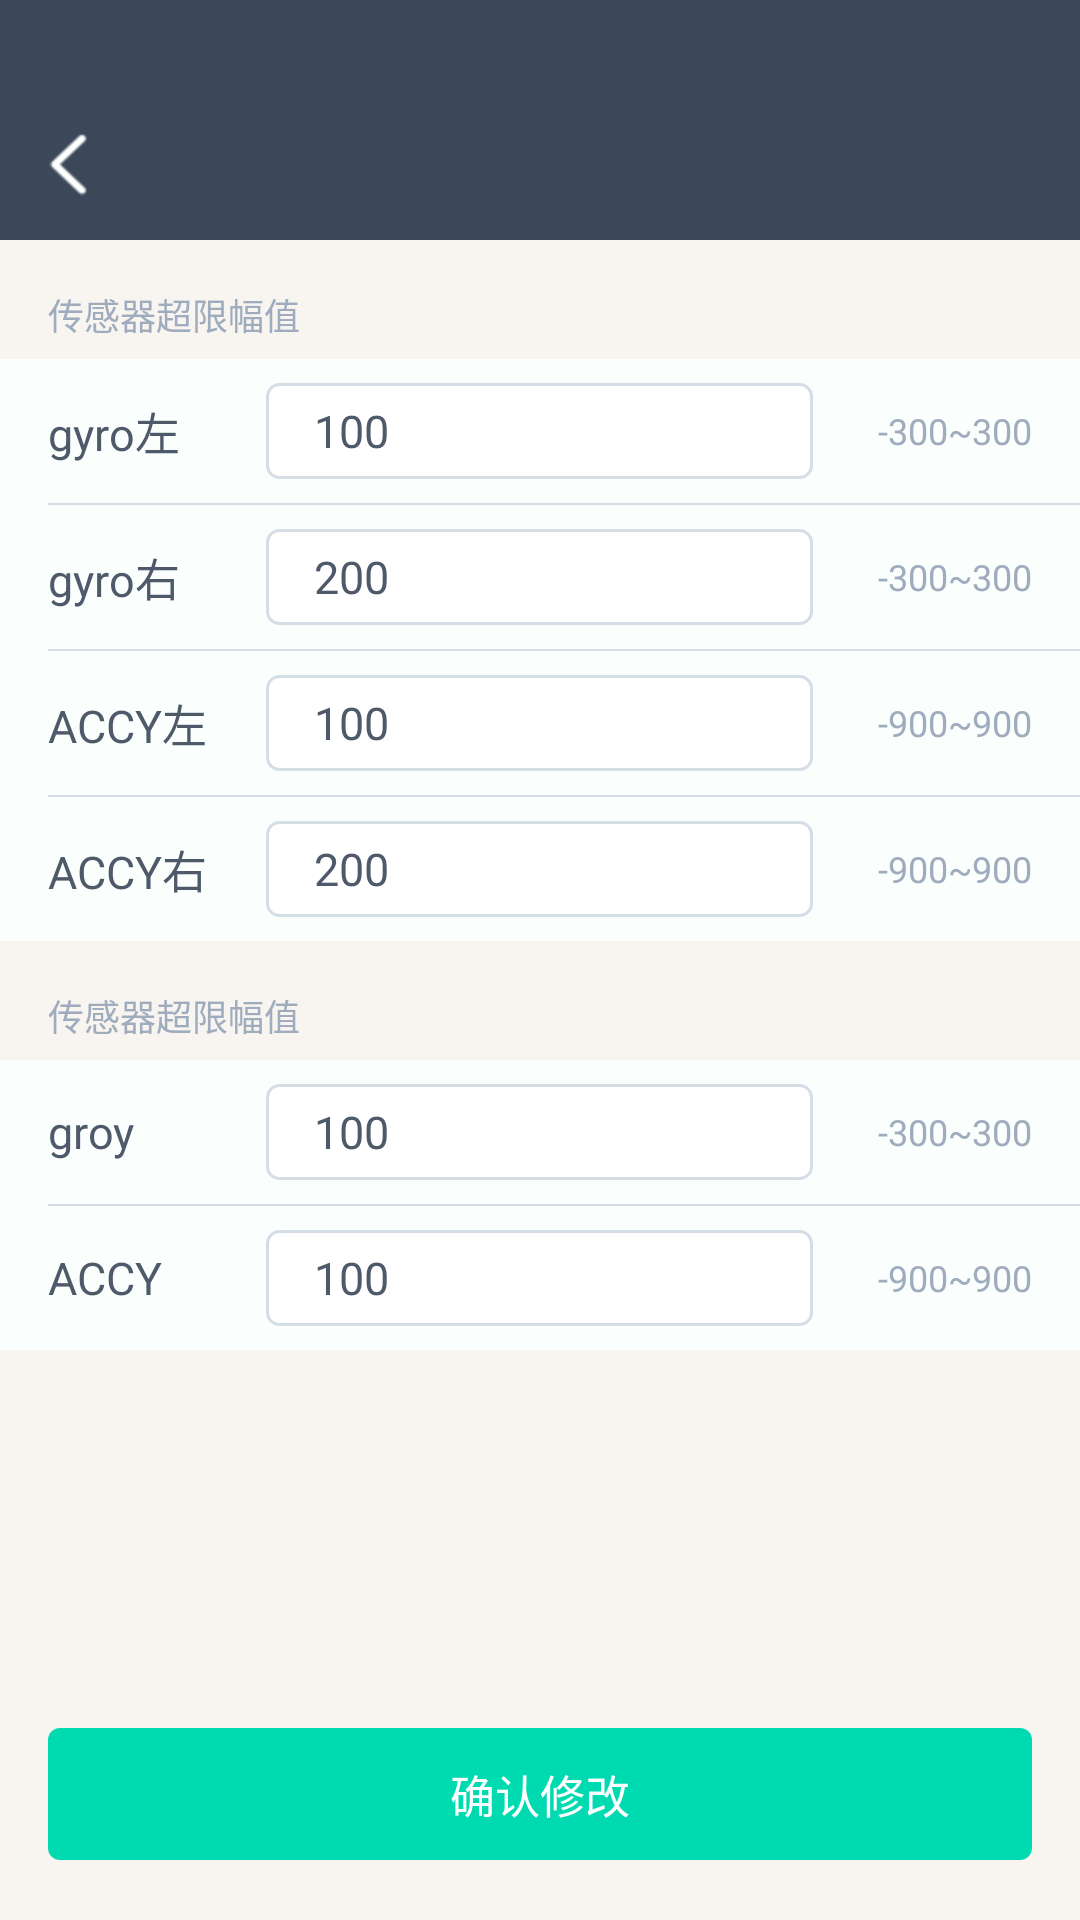

Write the Android layout XML for this screen, with the resource values it uses.
<!-- AndroidManifest.xml: application theme AppTheme -->
<!-- res/layout/activity_developer_mode_setting.xml -->
<?xml version="1.0" encoding="utf-8"?>
<LinearLayout xmlns:android="http://schemas.android.com/apk/res/android"
    android:layout_width="match_parent"
    android:layout_height="match_parent"
    android:background="@color/base_color"
    android:orientation="vertical">

    <include layout="@layout/header_bar" />

    <ScrollView
        android:layout_width="match_parent"
        android:layout_height="match_parent"
        android:layout_weight="1"
        android:scrollbars="none">

        <LinearLayout
            android:layout_width="match_parent"
            android:layout_height="match_parent"
            android:orientation="vertical">

            <TextView
                style="@style/developer_text_title_style"
                android:text="@string/sensor_over_limit_text" />

            <LinearLayout style="@style/developer_linear_style">

                <LinearLayout style="@style/developer_linear_child_style">

                    <TextView
                        style="@style/developer_attr_name_style"
                        android:text="@string/gy_ro_left_text" />

                    <EditText
                        android:id="@+id/et_gyro_left"
                        style="@style/developer_input_style"
                        android:digits="1234567890-"
                        android:inputType="number"
                        android:text="100" />

                    <TextView
                        android:id="@+id/tv_gyro_left_scope"
                        style="@style/developer_attr_value_scope"
                        android:text="-300~300" />

                </LinearLayout>

                <View style="@style/developer_middle_line_style" />
            </LinearLayout>

            <LinearLayout style="@style/developer_linear_style">

                <LinearLayout style="@style/developer_linear_child_style">

                    <TextView
                        style="@style/developer_attr_name_style"
                        android:text="@string/gy_ro_right_text" />

                    <EditText
                        android:id="@+id/et_gyro_right"
                        style="@style/developer_input_style"
                        android:digits="1234567890-"
                        android:inputType="number"
                        android:text="200"/>

                    <TextView
                        android:id="@+id/tv_gyro_right_scope"
                        style="@style/developer_attr_value_scope"
                        android:text="-300~300" />

                </LinearLayout>

                <View style="@style/developer_middle_line_style" />
            </LinearLayout>

            <LinearLayout style="@style/developer_linear_style">

                <LinearLayout style="@style/developer_linear_child_style">

                    <TextView
                        style="@style/developer_attr_name_style"
                        android:text="@string/accy_left_text" />

                    <EditText
                        android:id="@+id/et_accy_left"
                        style="@style/developer_input_style"
                        android:digits="1234567890-"
                        android:inputType="number"
                        android:text="100" />

                    <TextView
                        android:id="@+id/tv_accy_left_scope"
                        style="@style/developer_attr_value_scope"
                        android:text="-900~900" />

                </LinearLayout>

                <View style="@style/developer_middle_line_style" />
            </LinearLayout>

            <LinearLayout style="@style/developer_linear_style">

                <LinearLayout style="@style/developer_linear_child_style">

                    <TextView
                        style="@style/developer_attr_name_style"
                        android:text="@string/accy_right_text" />

                    <EditText
                        android:id="@+id/et_accy_right"
                        style="@style/developer_input_style"
                        android:digits="1234567890-"
                        android:inputType="number"
                        android:text="200" />

                    <TextView
                        android:id="@+id/tv_accy_right_scope"
                        style="@style/developer_attr_value_scope"
                        android:text="-900~900" />

                </LinearLayout>

            </LinearLayout>


            <TextView
                style="@style/developer_text_title_style"
                android:text="@string/sensor_over_limit_text" />

            <LinearLayout style="@style/developer_linear_style">

                <LinearLayout style="@style/developer_linear_child_style">

                    <TextView
                        style="@style/developer_attr_name_style"
                        android:text="groy" />

                    <EditText
                        android:id="@+id/et_gyro"
                        style="@style/developer_input_style"
                        android:digits="1234567890-"
                        android:inputType="number"
                        android:text="100" />

                    <TextView
                        android:id="@+id/tv_gyro_scope"
                        style="@style/developer_attr_value_scope"
                        android:text="-300~300" />

                </LinearLayout>

                <View style="@style/developer_middle_line_style" />
            </LinearLayout>

            <LinearLayout style="@style/developer_linear_style">

                <LinearLayout style="@style/developer_linear_child_style">

                    <TextView
                        style="@style/developer_attr_name_style"
                        android:text="ACCY" />

                    <EditText
                        android:id="@+id/et_accy"
                        style="@style/developer_input_style"
                        android:digits="1234567890-"
                        android:inputType="number"
                        android:text="100" />

                    <TextView
                        android:id="@+id/et_accy_scope"
                        style="@style/developer_attr_value_scope"
                        android:text="-900~900" />

                </LinearLayout>

            </LinearLayout>













        </LinearLayout>
    </ScrollView>

    <Button
        android:id="@+id/btn_confirm_change"
        style="?android:attr/borderlessButtonStyle"
        android:layout_width="match_parent"
        android:layout_height="44dp"
        android:layout_marginBottom="20dp"
        android:layout_marginLeft="16dp"
        android:layout_marginRight="16dp"
        android:layout_marginTop="30dp"
        android:background="@drawable/btn_green_rectangle_normal"
        android:text="@string/confirm_change_text"
        android:textAllCaps="false"
        android:textColor="@color/white_color"
        android:textSize="15sp" />


</LinearLayout>
<!-- res/layout/header_bar.xml (included above) -->
<?xml version="1.0" encoding="utf-8"?>
<LinearLayout xmlns:android="http://schemas.android.com/apk/res/android"
    android:layout_width="match_parent"
    android:layout_height="wrap_content"
    android:id="@+id/header_all"
    android:background="@color/theme_color"
    android:orientation="vertical"
    >


    <View
        android:layout_width="match_parent"
        android:layout_height="30dp"></View>


<RelativeLayout
    android:layout_width="match_parent"
    android:layout_height="50dp">
    <ImageButton
        android:id="@+id/header_left"
        android:background="@null"
        android:layout_width="wrap_content"
        android:layout_height="wrap_content"
        android:layout_alignParentLeft="true"
        android:layout_centerVertical="true"

        android:src="@mipmap/nav_back"/>
    <TextView
        android:id="@+id/header_left_text"
        android:background="@null"
        android:layout_width="wrap_content"
        android:layout_height="wrap_content"
        android:layout_alignParentLeft="true"
        android:layout_centerVertical="true"
        android:layout_marginLeft="15dp"
        android:visibility="gone"
        />



    <TextView
        android:id="@+id/header_text"
        android:layout_width="wrap_content"
        android:layout_height="wrap_content"
        android:layout_centerInParent="true"
        android:textColor="#FFFFFF"
        android:textSize="20dp"/>


    <ImageButton
        android:id="@+id/header_haoyou"
        android:layout_width="wrap_content"
        android:layout_height="wrap_content"
        android:background="@null"
        android:layout_centerVertical="true"
        android:layout_alignParentRight="true"
        android:layout_marginRight="55dp"
        android:visibility="gone"
        />



    <ImageButton
        android:id="@+id/header_right"
        android:background="@null"
        android:layout_width="wrap_content"
        android:layout_height="match_parent"
        android:layout_centerVertical="true"
        android:layout_marginRight="15dp"
        android:layout_alignParentRight="true"
        android:visibility="gone"
       />

    <TextView
        android:id="@+id/header_right_msg"
        android:background="@null"
        android:layout_width="wrap_content"
        android:layout_height="match_parent"
        android:layout_centerVertical="true"
        android:layout_marginRight="15dp"
        android:layout_alignParentRight="true"
        android:gravity="center"
        android:textColor="#FFFFFF"
        android:visibility="gone"
        android:textSize="20dp"
        />

</RelativeLayout>
</LinearLayout>
<!-- resources referenced by this layout -->
<resources>
  <color name="base_color">#F8F5F1</color>
  <color name="theme_color">#3C4859</color>
  <color name="white_color">#ffffff</color>
  <!-- drawable btn_green_rectangle_normal (drawable) -->
  <?xml version="1.0" encoding="utf-8"?>
  <shape xmlns:android="http://schemas.android.com/apk/res/android">
  
      <solid android:color="@color/green_color"/>
  
      <corners android:radius="4dp"/>
  
  </shape>
  <string name="accy_left_text">ACCY左</string>
  <string name="accy_right_text">ACCY右</string>
  <string name="confirm_change_text">确认修改</string>
  <string name="gy_ro_left_text">gyro左</string>
  <string name="gy_ro_right_text">gyro右</string>
  <string name="sensor_over_limit_text">传感器超限幅值</string>
  <style name="developer_attr_name_style">
          <item name="android:layout_width">0dp</item>
          <item name="android:layout_height">wrap_content</item>
          <item name="android:layout_weight">1</item>
          <item name="android:textSize">15sp</item>
          <item name="android:textColor">#4E5969</item>
      </style>
  <style name="developer_attr_value_scope">
          <item name="android:layout_width">0dp</item>
          <item name="android:layout_height">wrap_content</item>
          <item name="android:layout_weight">1</item>
          <item name="android:gravity">right</item>
          <item name="android:singleLine">true</item>
          <item name="android:textColor">#9FACBD</item>
          <item name="android:textSize">12sp</item>
      </style>
  <style name="developer_linear_child_style">
          <item name="android:layout_width">match_parent</item>
          <item name="android:layout_height">48dp</item>
          <item name="android:paddingLeft">16dp</item>
          <item name="android:paddingRight">16dp</item>
          <item name="android:gravity">center_vertical</item>
          <item name="android:orientation">horizontal</item>
      </style>
  <style name="developer_linear_style">
          <item name="android:layout_width">match_parent</item>
          <item name="android:layout_height">wrap_content</item>
          <item name="android:orientation">vertical</item>
          <item name="android:background">#FAFFFE</item>
      </style>
  <style name="developer_middle_line_style">
          <item name="android:layout_width">match_parent</item>
          <item name="android:layout_height">0.5dp</item>
          <item name="android:layout_marginLeft">16dp</item>
          <item name="android:background">#D5DEE7</item>
      </style>
  <style name="AppTheme" parent="Theme.AppCompat.Light.DarkActionBar">
          
          <item name="colorPrimary">@color/colorPrimary</item>
          <item name="colorPrimaryDark">@color/colorPrimaryDark</item>
          <item name="colorAccent">@color/colorAccent</item>
      </style>
  <color name="green_color">#00DAB0</color>
  <!-- drawable edittext_color_cursor (drawable) -->
  <?xml version="1.0" encoding="utf-8"?>
  <shape xmlns:android="http://schemas.android.com/apk/res/android"
         android:shape="rectangle">
      <size android:width="1dp"/>
      <solid android:color="@color/theme_color"/>
  </shape>
  <!-- drawable frame_developer_input (drawable) -->
  <?xml version="1.0" encoding="utf-8"?>
  <shape xmlns:android="http://schemas.android.com/apk/res/android">
  
      <solid android:color="@color/white_color" />
  
      <corners android:radius="4dp" />
  
      <stroke
          android:width="1dp"
          android:color="#D5DEE7" />
  
  </shape>
  <color name="colorPrimary">#3F51B5</color>
  <color name="colorPrimaryDark">#303F9F</color>
  <color name="colorAccent">#FF4081</color>
</resources>
